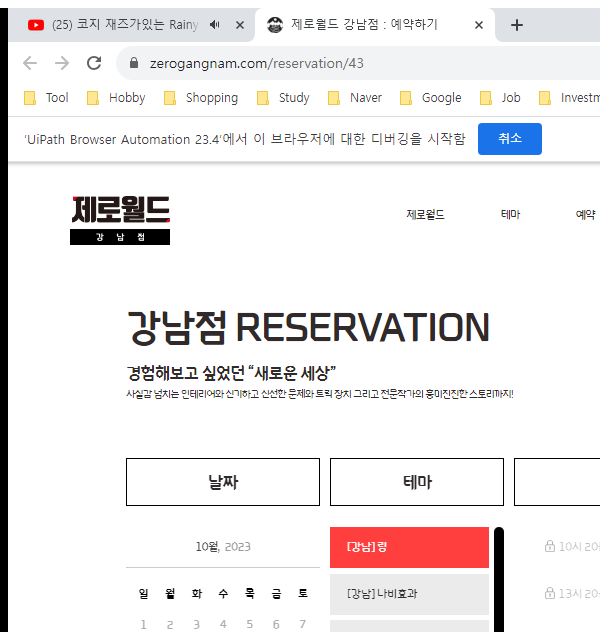
Workflow: Main

Step 1: Attach Browser 'chrome.exe 제로월드' in window '제로월드 강남점 : 예약하기' (chrome.exe)

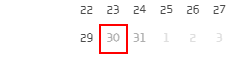
Step 2: click on the element

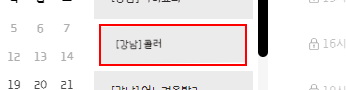
Step 3: click on the element '[강남] 콜러'

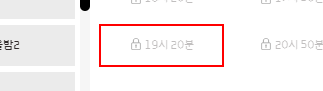
Step 4: click on the element '19시 20분'